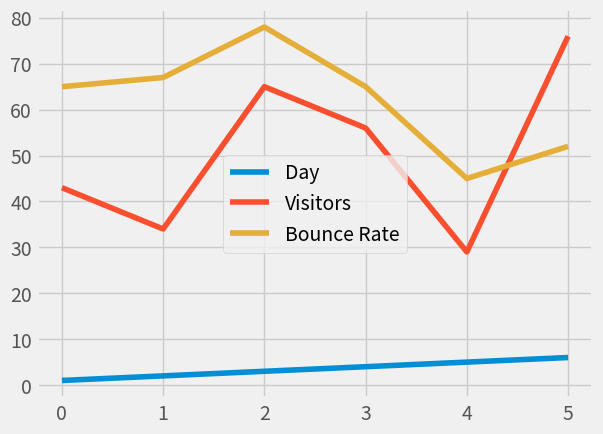

Reproduce this figure in Python.
'''https://pythonprogramming.net/basics-data-analysis-python-pandas-tutorial/
'''
import pandas as pd
import matplotlib.pyplot as plt
from matplotlib import style
style.use('ggplot')
style.use('fivethirtyeight')

web_stats = {'Day':[1,2,3,4,5,6],
             'Visitors':[43,34,65,56,29,76],
             'Bounce Rate':[65,67,78,65,45,52]}

df = pd.DataFrame(web_stats)

#print(df.head())
#print(df.tail())
#print(df.tail(2))

#df.set_index('Day', inplace=True)
#df = df.set_index('Day')

#print(df['Visitors'])
#print(df.Visitors)

#df['Visitors'].plot()
#plt.show()

df.plot()
plt.show()

print(df[['Visitors','Bounce Rate']])
